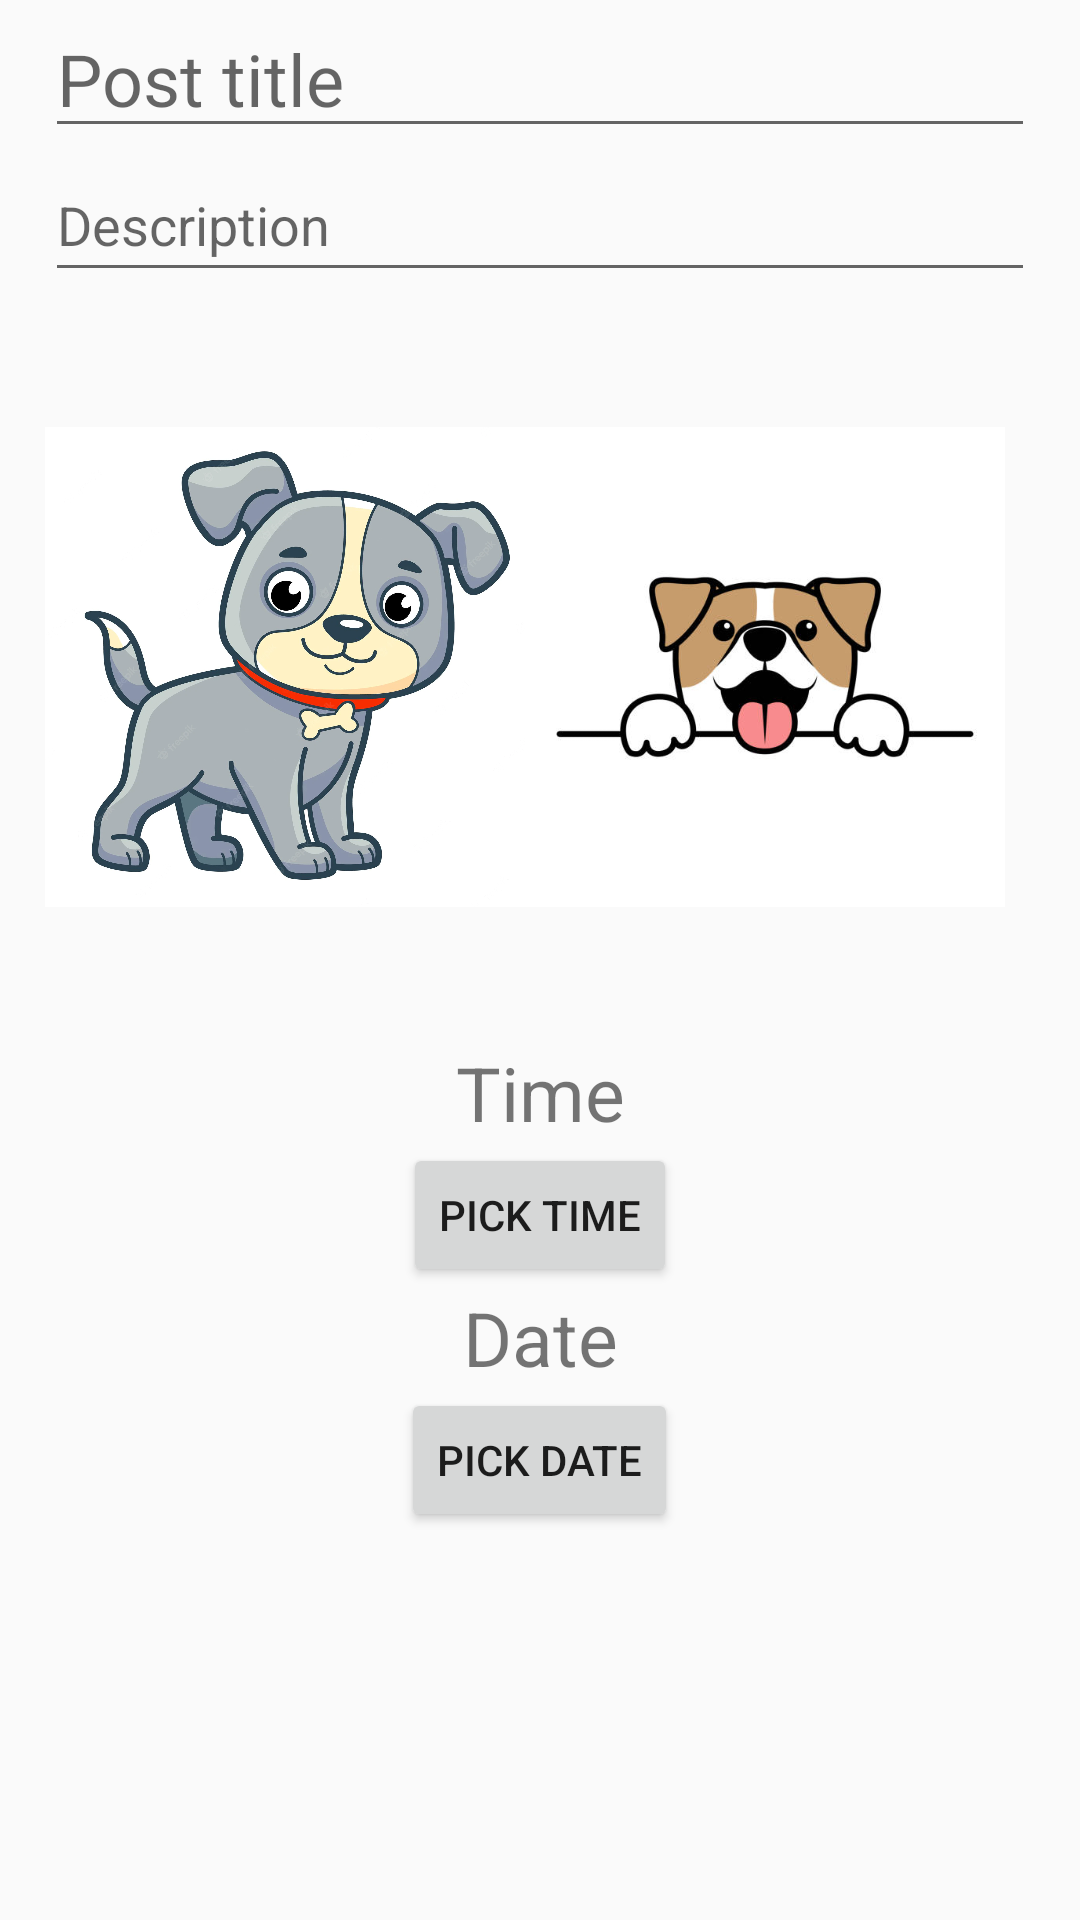

Produce the Android XML layout that renders to this screen, including the resource entries it uses.
<!-- AndroidManifest.xml: application theme Theme.IWALK -->
<!-- res/layout/dialog_create_place.xml -->
<?xml version="1.0" encoding="utf-8"?>
<LinearLayout xmlns:android="http://schemas.android.com/apk/res/android"
    android:layout_width="match_parent"
    android:layout_height="match_parent"
    xmlns:app="http://schemas.android.com/apk/res-auto"
    android:orientation="vertical"
    android:paddingStart="15dp"
    android:paddingEnd="15dp">

    <EditText
        android:id="@+id/etTitle"
        android:layout_width="match_parent"
        android:layout_height="wrap_content"
        android:ems="10"
        android:hint="Post title"
        android:inputType="textPersonName"
        android:textSize="24sp" />

    <EditText
        android:id="@+id/etDescription"
        android:layout_width="match_parent"
        android:layout_height="wrap_content"
        android:ems="10"
        android:hint="Description"
        android:inputType="textPersonName"
        android:minHeight="48dp" />

    <LinearLayout
        android:id="@+id/createPlaceImagesLayout"
        android:layout_width="match_parent"
        android:layout_height="wrap_content"
        android:orientation="horizontal">

        <ImageView
            android:id="@+id/dogPictureOneCreatePlace"
            android:layout_width="160dp"
            android:layout_height="250dp"
            app:layout_constraintEnd_toStartOf="@+id/dogPictureTwoCreatePlace"
            app:layout_constraintStart_toStartOf="parent"
            app:layout_constraintTop_toTopOf="parent"
            app:srcCompat="@drawable/ic_littledog3" />

        <ImageView
            android:id="@+id/dogPictureTwoCreatePlace"
            android:layout_width="160dp"
            android:layout_height="250dp"
            app:layout_constraintEnd_toEndOf="parent"
            app:layout_constraintStart_toEndOf="@+id/dogPictureOneCreatePlace"
            app:layout_constraintTop_toTopOf="parent"
            app:srcCompat="@drawable/ic_littledogsquare" />

    </LinearLayout>

    <TextView
        android:id="@+id/postTimeTextView"
        android:layout_width="match_parent"
        android:layout_height="wrap_content"
        android:textSize="25sp"
        android:textAlignment="center"
        android:text="Time" />
    <Button
        android:id="@+id/pickTimeButton"
        android:layout_width="wrap_content"
        android:layout_height="wrap_content"
        android:layout_gravity="center_horizontal"
        android:text="Pick Time"/>
    <TextView
        android:id="@+id/postDatePickerTextView"
        android:layout_width="match_parent"
        android:layout_height="wrap_content"
        android:textSize="25sp"
        android:textAlignment="center"
        android:text="Date" />
    <Button
        android:id="@+id/pickDateButton"
        android:layout_width="wrap_content"
        android:layout_height="wrap_content"
        android:layout_gravity="center_horizontal"
        android:text="Pick Date"/>

</LinearLayout>
<!-- resources referenced by this layout -->
<resources>
  <!-- drawable ic_littledog3: webp bitmap (drawable, 147890 bytes) -->
  <!-- drawable ic_littledogsquare: png bitmap (drawable, 65644 bytes) -->
  <style name="Theme.IWALK" parent="Theme.AppCompat.Light.NoActionBar">
          
          <item name="colorPrimary">@color/purple_500</item>
          <item name="colorPrimaryVariant">@color/purple_700</item>
          <item name="colorOnPrimary">@color/white</item>
          
          <item name="colorSecondary">@color/teal_200</item>
          <item name="colorSecondaryVariant">@color/teal_700</item>
          <item name="colorOnSecondary">@color/black</item>
          
          <item name="android:statusBarColor" tools:targetApi="l">?attr/colorPrimaryVariant</item>
          
      </style>
  <!-- not gathered from this repository: default colours our renderer supplied (Android Studio template values) -->
  <color name="purple_500">#FF6200EE</color>
  <color name="purple_700">#FF3700B3</color>
  <color name="teal_200">#FF03DAC5</color>
  <color name="teal_700">#FF018786</color>
  <color name="black">#FF000000</color>
  <color name="white">#FFFFFFFF</color>
</resources>
